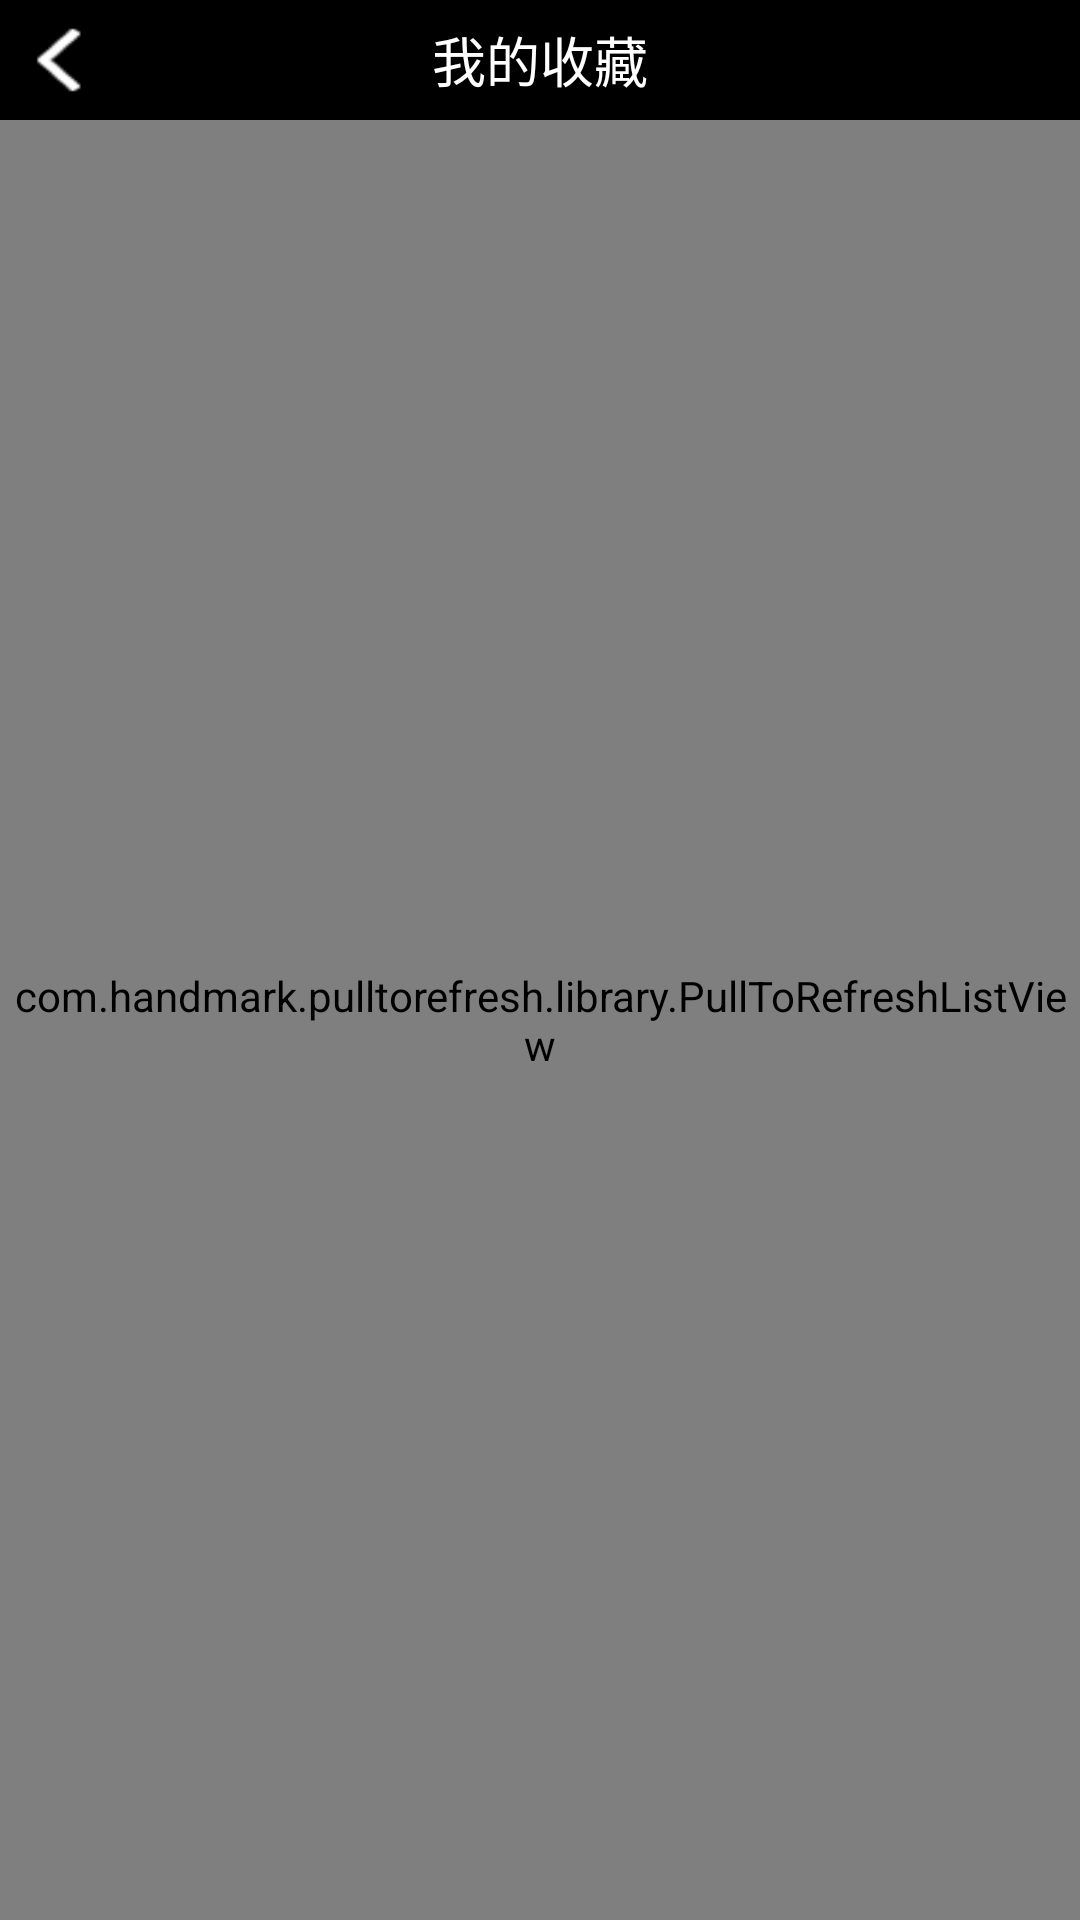

This screen was rendered from an Android layout file. Write that file and the resources it references.
<!-- AndroidManifest.xml: application theme android:Theme.Light.NoTitleBar -->
<!-- res/layout/activity_favorite.xml -->
<?xml version="1.0" encoding="utf-8"?>
<LinearLayout xmlns:android="http://schemas.android.com/apk/res/android"
    xmlns:ptr="http://schemas.android.com/apk/res-auto"
    android:id="@+id/container"
    android:layout_width="match_parent"
    android:layout_height="match_parent"
    android:orientation="vertical" >

    <RelativeLayout
        android:layout_width="fill_parent"
        android:layout_height="40dp"
        android:background="@color/black" >

       
             <LinearLayout 
		    android:id="@+id/ImageView_Linearlayout_Back"
		     style="@style/ImageView_Linearlayout_Back"
		    >
		    <ImageView
            android:id="@+id/img_comment_back"
            style="@style/ImageView_Back" />
		     <TextView 
		         android:id="@+id/textView_Title_Left"
		        style="@style/TextView_Title_Left"
		        />
		</LinearLayout>

        <TextView
            android:id="@+id/tv_my_collect"
            android:layout_width="wrap_content"
            android:layout_height="wrap_content"
            android:layout_centerInParent="true"
            android:text="@string/my_collect"
            android:textColor="@color/white"
            android:textSize="18sp" />
    </RelativeLayout>
    <com.handmark.pulltorefresh.library.PullToRefreshListView
        android:id="@+id/myfavourite_lv"
        android:layout_width="fill_parent"
        android:layout_height="fill_parent"
      android:background="@color/gray"
        android:cacheColorHint="#00000000"
        android:divider="#00000000"
        android:dividerHeight="4dp"
        android:listSelector="#00000000"
        android:scrollbars="none"
        ptr:ptrMode="both" >
    </com.handmark.pulltorefresh.library.PullToRefreshListView>
	  
</LinearLayout>
<!-- resources referenced by this layout -->
<resources>
  <color name="black">#000000</color>
  <color name="gray">#F2F2F2</color>
  <color name="white">#FFFFFF</color>
  <string name="my_collect">我的收藏</string>
  <style name="ImageView_Back">
          <item name="android:layout_width">30dp</item>
          <item name="android:layout_height">22dp</item>
          <item name="android:background">@drawable/back</item>
          <item name="android:scaleType">fitStart</item>
          <item name="android:layout_marginLeft">6dp</item>
      </style>
  <style name="ImageView_Linearlayout_Back">
          <item name="android:layout_width">wrap_content</item>
          <item name="android:layout_height">fill_parent</item>
          <item name="android:layout_marginRight">2dp</item>
          <item name="android:layout_alignParentLeft">true</item>
          <item name="android:layout_centerVertical">true</item>
          <item name="android:orientation">horizontal</item>
          <item name="android:gravity">center_vertical</item>
      </style>
  <style name="TextView_Title_Left">
          <item name="android:layout_width">wrap_content</item>
          <item name="android:layout_height">wrap_content</item>
          <item name="android:textColor">@color/black</item>
          <item name="android:textSize">14sp</item>
          <item name="android:text">返回</item>
          <item name="android:visibility">gone</item>
          <item name="android:layout_marginLeft">4dp</item>
          <item name="android:background">@drawable/bground_white</item>
      </style>
  <!-- drawable back: png bitmap (drawable-hdpi, 491 bytes) -->
</resources>
